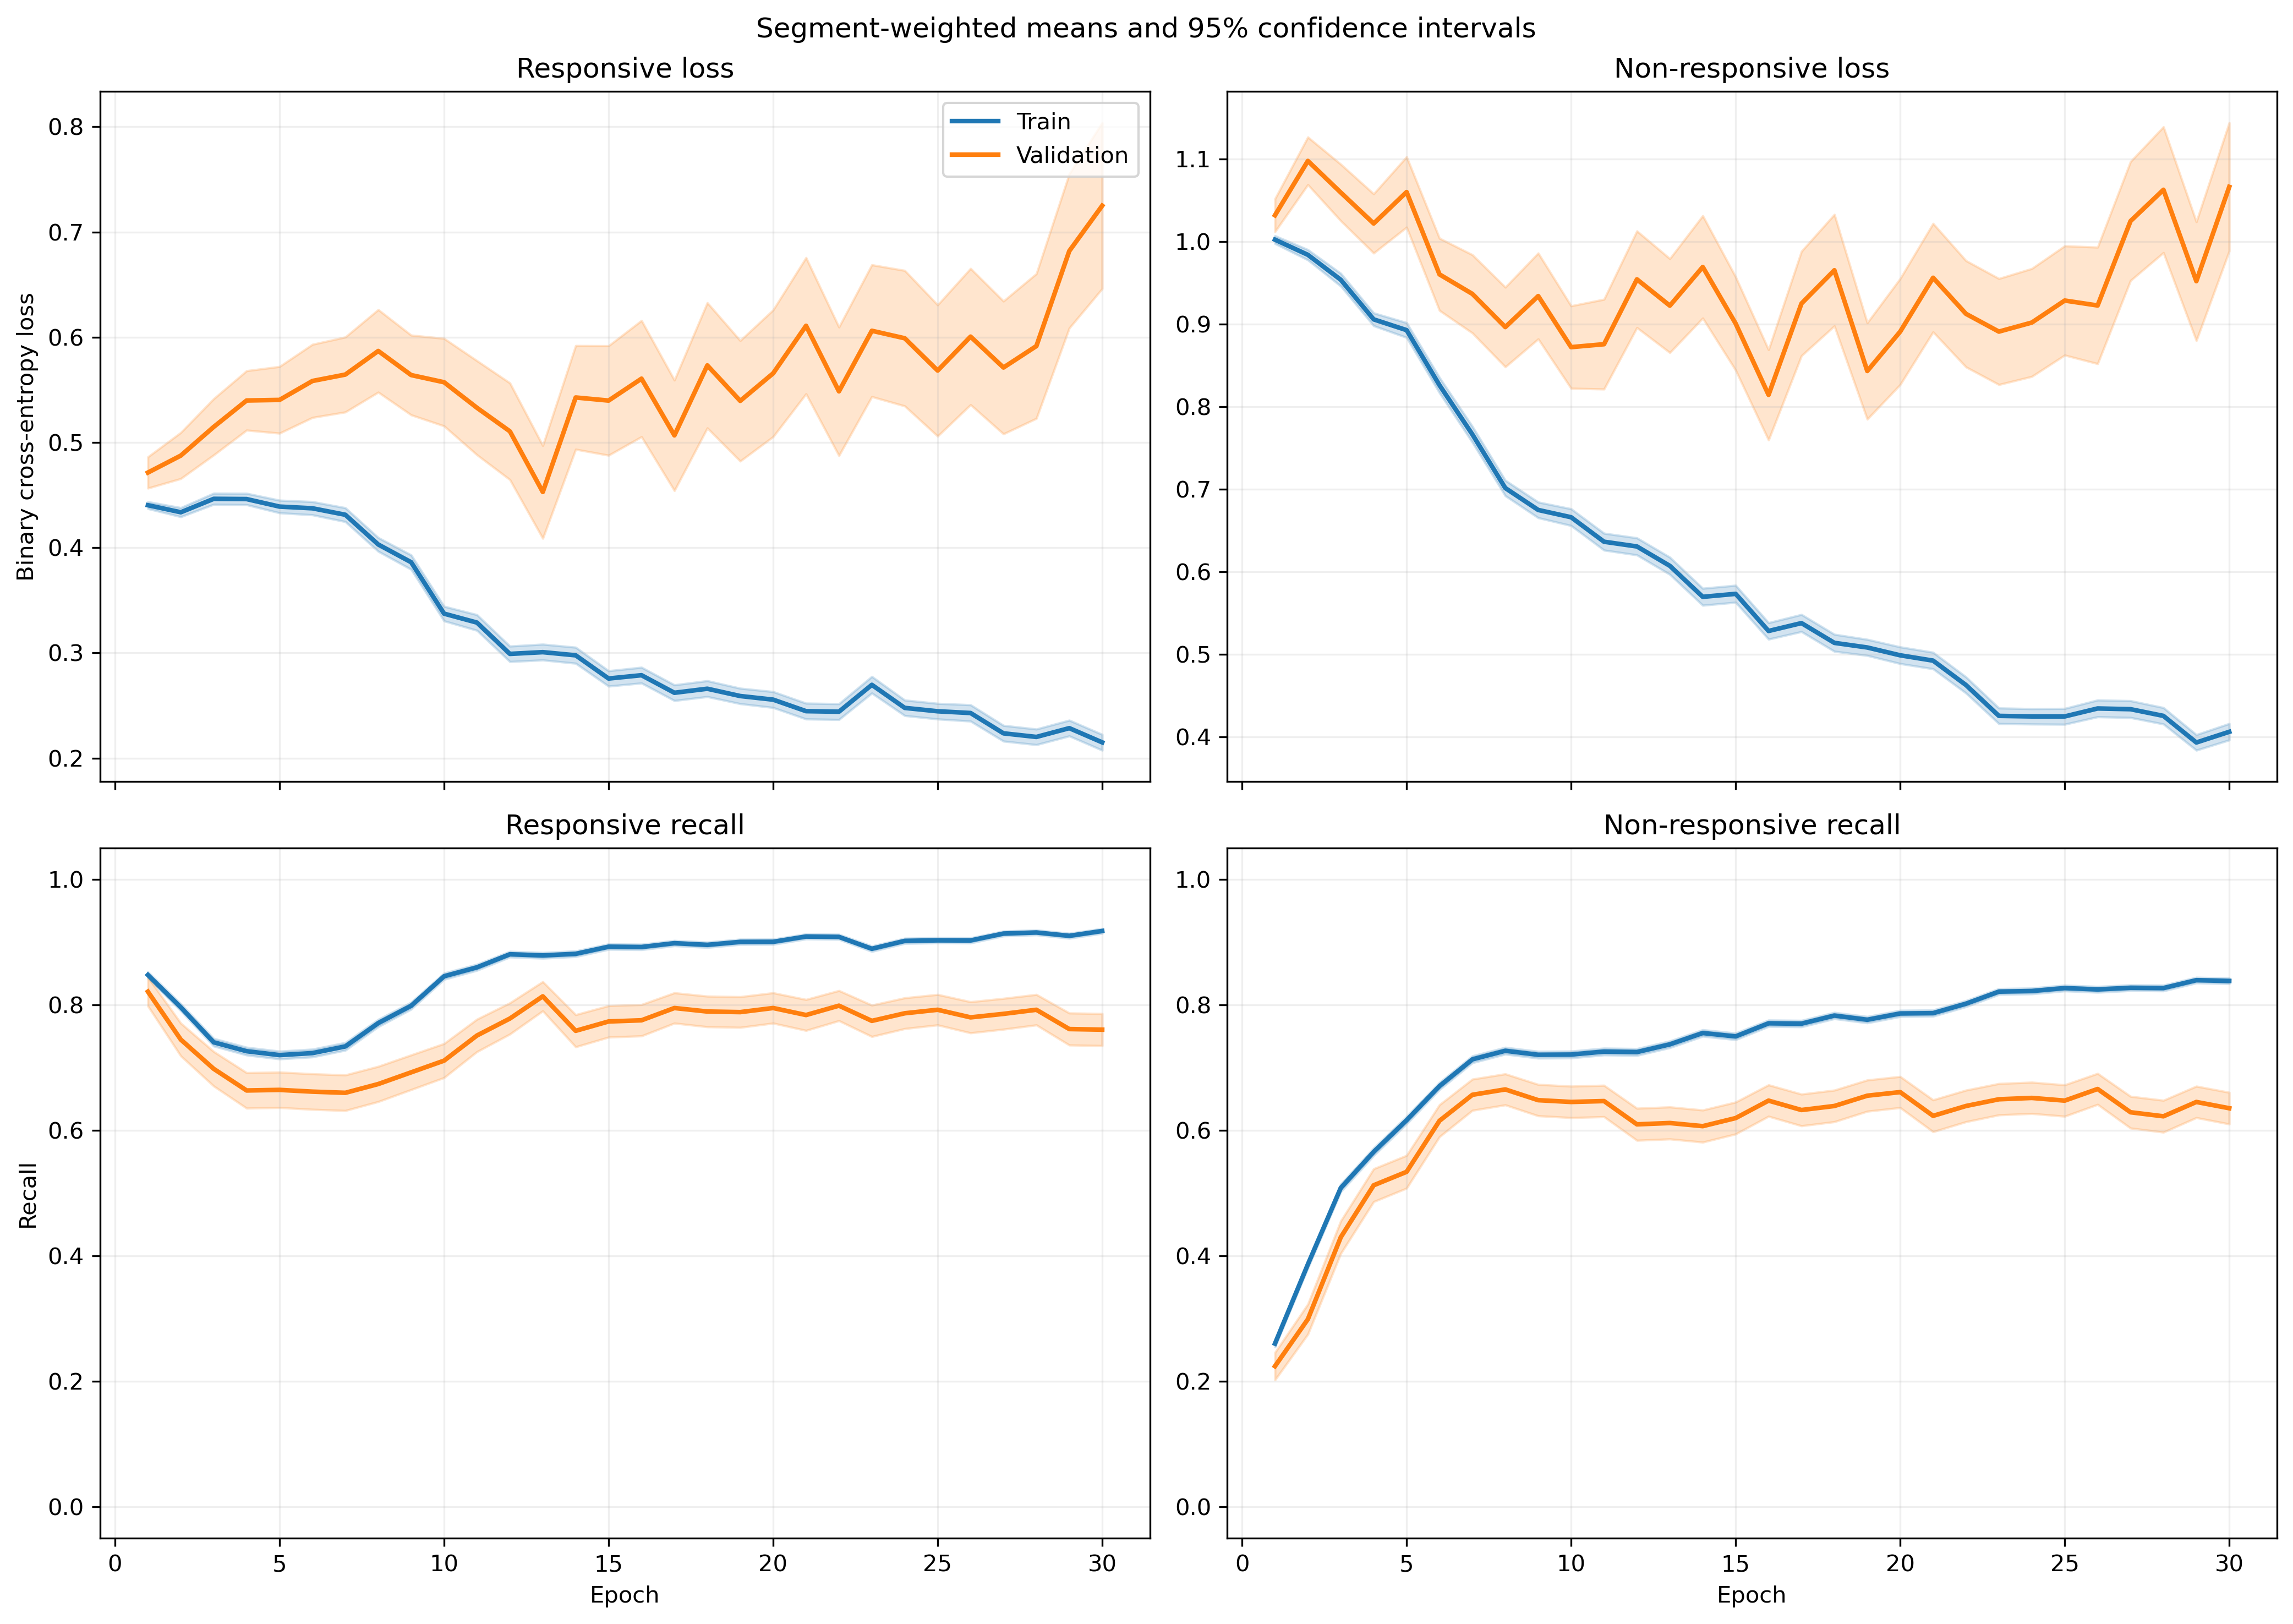

Source data for this figure (header and first rows):
fold, epoch, split, r_loss, r_loss_count, r_loss_sum, r_loss_sum_sq, r_recall, r_recall_count, r_recall_sum, r_recall_sum_sq, nr_loss, nr_loss_count, nr_loss_sum, nr_loss_sum_sq, nr_recall, nr_recall_count, nr_recall_sum, nr_recall_sum_sq
1, 1, train, 0.4509, 1063, 479.3, 279.3, 0.841, 1063, 894.0, 894.0, 0.9846, 1401, 1379, 1566, 0.2734, 1401, 383.0, 383.0
1, 1, validation, 0.4088, 10, 4.088, 2.109, 0.9, 10, 9.0, 9.0, , 0, 0.0, 0.0, , 0, 0.0, 0.0
1, 2, train, 0.5107, 1063, 542.9, 373.1, 0.762, 1063, 810.0, 810.0, 0.8531, 1401, 1195, 1244, 0.4361, 1401, 611.0, 611.0
1, 2, validation, 0.4716, 10, 4.716, 2.852, 0.8, 10, 8.0, 8.0, , 0, 0.0, 0.0, , 0, 0.0, 0.0
1, 3, train, 0.4607, 1063, 489.7, 391.4, 0.7112, 1063, 756.0, 756.0, 0.9206, 1401, 1290, 1737, 0.5382, 1401, 754.0, 754.0
1, 3, validation, 0.4684, 10, 4.684, 3.28, 0.7, 10, 7.0, 7.0, , 0, 0.0, 0.0, , 0, 0.0, 0.0
1, 4, train, 0.4617, 1063, 490.8, 453.7, 0.7093, 1063, 754.0, 754.0, 0.8848, 1401, 1240, 1839, 0.6081, 1401, 852.0, 852.0
1, 4, validation, 0.605, 10, 6.05, 5.458, 0.5, 10, 5.0, 5.0, , 0, 0.0, 0.0, , 0, 0.0, 0.0
1, 5, train, 0.4847, 1063, 515.3, 514.1, 0.6886, 1063, 732.0, 732.0, 0.7686, 1401, 1077, 1599, 0.6995, 1401, 980.0, 980.0
1, 5, validation, 0.8027, 10, 8.027, 8.685, 0.4, 10, 4.0, 4.0, , 0, 0.0, 0.0, , 0, 0.0, 0.0
1, 6, train, 0.4318, 1063, 459, 427.4, 0.7206, 1063, 766.0, 766.0, 0.7788, 1401, 1091, 1635, 0.7009, 1401, 982.0, 982.0
1, 6, validation, 0.7425, 10, 7.425, 7.606, 0.4, 10, 4.0, 4.0, , 0, 0.0, 0.0, , 0, 0.0, 0.0
1, 7, train, 0.4322, 1063, 459.4, 461.9, 0.715, 1063, 760.0, 760.0, 0.7616, 1401, 1067, 1779, 0.7388, 1401, 1035, 1035
1, 7, validation, 0.7949, 10, 7.949, 9.01, 0.4, 10, 4.0, 4.0, , 0, 0.0, 0.0, , 0, 0.0, 0.0
1, 8, train, 0.403, 1063, 428.4, 474.6, 0.7582, 1063, 806.0, 806.0, 0.7719, 1401, 1081, 2037, 0.7123, 1401, 998.0, 998.0
1, 8, validation, 0.8739, 10, 8.739, 11.07, 0.4, 10, 4.0, 4.0, , 0, 0.0, 0.0, , 0, 0.0, 0.0
1, 9, train, 0.4552, 1063, 483.9, 534.3, 0.746, 1063, 793.0, 793.0, 0.5448, 1401, 763.3, 1079, 0.798, 1401, 1118, 1118
1, 9, validation, 0.8881, 10, 8.881, 11.84, 0.5, 10, 5.0, 5.0, , 0, 0.0, 0.0, , 0, 0.0, 0.0
1, 10, train, 0.4065, 1063, 432.1, 512.9, 0.7865, 1063, 836.0, 836.0, 0.5672, 1401, 794.7, 1291, 0.7673, 1401, 1075, 1075
1, 10, validation, 1.058, 10, 10.58, 14.89, 0.3, 10, 3.0, 3.0, , 0, 0.0, 0.0, , 0, 0.0, 0.0
1, 11, train, 0.3278, 1063, 348.5, 373.1, 0.8532, 1063, 907.0, 907.0, 0.6407, 1401, 897.6, 1467, 0.7166, 1401, 1004, 1004
1, 11, validation, 0.5812, 10, 5.812, 5.671, 0.6, 10, 6.0, 6.0, , 0, 0.0, 0.0, , 0, 0.0, 0.0
1, 12, train, 0.3449, 1063, 366.6, 462.7, 0.8561, 1063, 910.0, 910.0, 0.5661, 1401, 793.1, 1388, 0.7566, 1401, 1060, 1060
1, 12, validation, 0.7382, 10, 7.382, 8.802, 0.5, 10, 5.0, 5.0, , 0, 0.0, 0.0, , 0, 0.0, 0.0
1, 13, train, 0.4418, 1063, 469.6, 719.6, 0.7855, 1063, 835.0, 835.0, 0.461, 1401, 645.9, 1276, 0.8237, 1401, 1154, 1154
1, 13, validation, 0.8476, 10, 8.476, 12.82, 0.5, 10, 5.0, 5.0, , 0, 0.0, 0.0, , 0, 0.0, 0.0
1, 14, train, 0.311, 1063, 330.6, 458.4, 0.8739, 1063, 929.0, 929.0, 0.5783, 1401, 810.2, 1481, 0.7423, 1401, 1040, 1040
1, 14, validation, 0.4034, 10, 4.034, 2.895, 0.7, 10, 7.0, 7.0, , 0, 0.0, 0.0, , 0, 0.0, 0.0
1, 15, train, 0.3214, 1063, 341.6, 457.3, 0.8721, 1063, 927.0, 927.0, 0.5286, 1401, 740.6, 1330, 0.768, 1401, 1076, 1076
1, 15, validation, 0.4745, 10, 4.745, 3.576, 0.6, 10, 6.0, 6.0, , 0, 0.0, 0.0, , 0, 0.0, 0.0
1, 16, train, 0.335, 1063, 356.1, 526.8, 0.8664, 1063, 921.0, 921.0, 0.4854, 1401, 680, 1191, 0.7866, 1401, 1102, 1102
1, 16, validation, 0.8903, 10, 8.903, 12.03, 0.5, 10, 5.0, 5.0, , 0, 0.0, 0.0, , 0, 0.0, 0.0
1, 17, train, 0.2792, 1063, 296.8, 396.5, 0.8881, 1063, 944.0, 944.0, 0.5612, 1401, 786.3, 1478, 0.7537, 1401, 1056, 1056
1, 17, validation, 0.6846, 10, 6.846, 6.762, 0.5, 10, 5.0, 5.0, , 0, 0.0, 0.0, , 0, 0.0, 0.0
1, 18, train, 0.2526, 1063, 268.5, 305.3, 0.904, 1063, 961.0, 961.0, 0.5554, 1401, 778.1, 1354, 0.7473, 1401, 1047, 1047
1, 18, validation, 0.3961, 10, 3.961, 3.129, 0.9, 10, 9.0, 9.0, , 0, 0.0, 0.0, , 0, 0.0, 0.0
1, 19, train, 0.21, 1063, 223.2, 194.1, 0.9247, 1063, 983.0, 983.0, 0.7465, 1401, 1046, 1756, 0.6453, 1401, 904.0, 904.0
1, 19, validation, 0.2548, 10, 2.548, 1.371, 0.9, 10, 9.0, 9.0, , 0, 0.0, 0.0, , 0, 0.0, 0.0
1, 20, train, 0.2571, 1063, 273.3, 413.5, 0.8909, 1063, 947.0, 947.0, 0.6035, 1401, 845.5, 1955, 0.7666, 1401, 1074, 1074
1, 20, validation, 0.633, 10, 6.33, 8.221, 0.6, 10, 6.0, 6.0, , 0, 0.0, 0.0, , 0, 0.0, 0.0
1, 21, train, 0.2482, 1063, 263.9, 335.6, 0.9012, 1063, 958.0, 958.0, 0.5152, 1401, 721.8, 1339, 0.7852, 1401, 1100, 1100
1, 21, validation, 0.4412, 10, 4.412, 3.526, 0.7, 10, 7.0, 7.0, , 0, 0.0, 0.0, , 0, 0.0, 0.0
1, 22, train, 0.2534, 1063, 269.4, 373.8, 0.8956, 1063, 952.0, 952.0, 0.5198, 1401, 728.2, 1387, 0.773, 1401, 1083, 1083
1, 22, validation, 0.399, 10, 3.99, 3.404, 0.8, 10, 8.0, 8.0, , 0, 0.0, 0.0, , 0, 0.0, 0.0
1, 23, train, 0.2409, 1063, 256.1, 359.7, 0.8918, 1063, 948.0, 948.0, 0.587, 1401, 822.3, 1914, 0.7752, 1401, 1086, 1086
1, 23, validation, 0.2611, 10, 2.611, 1.578, 0.9, 10, 9.0, 9.0, , 0, 0.0, 0.0, , 0, 0.0, 0.0
1, 24, train, 0.2509, 1063, 266.7, 364.1, 0.8928, 1063, 949.0, 949.0, 0.5224, 1401, 732, 1521, 0.788, 1401, 1104, 1104
1, 24, validation, 0.2814, 10, 2.814, 1.661, 0.9, 10, 9.0, 9.0, , 0, 0.0, 0.0, , 0, 0.0, 0.0
1, 25, train, 0.2245, 1063, 238.7, 331.4, 0.9116, 1063, 969.0, 969.0, 0.5016, 1401, 702.8, 1432, 0.7873, 1401, 1103, 1103
1, 25, validation, 0.4495, 10, 4.495, 4.631, 0.8, 10, 8.0, 8.0, , 0, 0.0, 0.0, , 0, 0.0, 0.0
1, 26, train, 0.2042, 1063, 217, 310, 0.9012, 1063, 958.0, 958.0, 0.6559, 1401, 918.9, 2601, 0.7659, 1401, 1073, 1073
1, 26, validation, 0.225, 10, 2.25, 1.38, 0.9, 10, 9.0, 9.0, , 0, 0.0, 0.0, , 0, 0.0, 0.0
1, 27, train, 0.2587, 1063, 275, 476.5, 0.8975, 1063, 954.0, 954.0, 0.4756, 1401, 666.3, 1556, 0.8158, 1401, 1143, 1143
1, 27, validation, 0.3092, 10, 3.092, 2.668, 0.8, 10, 8.0, 8.0, , 0, 0.0, 0.0, , 0, 0.0, 0.0
1, 28, train, 0.23, 1063, 244.5, 315.9, 0.9069, 1063, 964.0, 964.0, 0.4212, 1401, 590.1, 1047, 0.8194, 1401, 1148, 1148
1, 28, validation, 0.3359, 10, 3.359, 2.769, 0.8, 10, 8.0, 8.0, , 0, 0.0, 0.0, , 0, 0.0, 0.0
1, 29, train, 0.2441, 1063, 259.4, 369.4, 0.9003, 1063, 957.0, 957.0, 0.3956, 1401, 554.3, 1000, 0.8394, 1401, 1176, 1176
1, 29, validation, 0.3199, 10, 3.199, 2.643, 0.8, 10, 8.0, 8.0, , 0, 0.0, 0.0, , 0, 0.0, 0.0
1, 30, train, 0.2207, 1063, 234.6, 394.7, 0.9087, 1063, 966.0, 966.0, 0.4683, 1401, 656.1, 1462, 0.8144, 1401, 1141, 1141
1, 30, validation, 0.2588, 10, 2.588, 2.075, 0.8, 10, 8.0, 8.0, , 0, 0.0, 0.0, , 0, 0.0, 0.0
... 1,140 more rows
